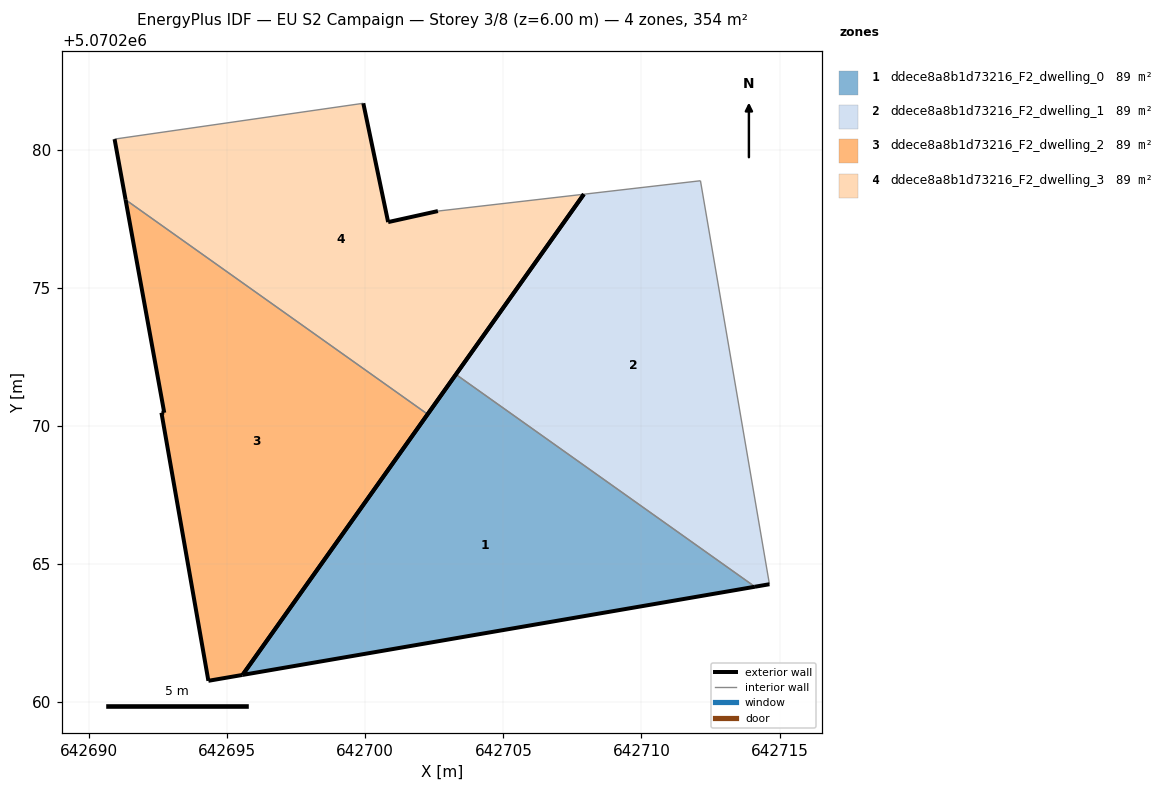
=== STOREY PLAN SPEC (per zone: floor XY polygon, exterior-wall plan segments, windows/doors) ===
zone 1: ddece8a8b1d73216_F2_dwelling_0  (88.6 m²)
  floor: (642714.11, 5070264.18) (642703.28, 5070271.87) (642695.55, 5070260.99)
  exterior wall: (642714.11, 5070264.18) – (642695.56, 5070260.99)  [18.8 m]
  exterior wall: (642695.56, 5070260.99) – (642703.28, 5070271.87)  [13.3 m]
  interior walls: 1
zone 2: ddece8a8b1d73216_F2_dwelling_1  (88.6 m²)
  floor: (642714.63, 5070264.27) (642712.14, 5070278.88) (642707.91, 5070278.39) (642703.28, 5070271.87) (642714.11, 5070264.18)
  exterior wall: (642703.28, 5070271.87) – (642707.91, 5070278.39)  [8.0 m]
  exterior wall: (642714.63, 5070264.27) – (642714.11, 5070264.18)  [0.5 m]
  interior walls: 3
zone 3: ddece8a8b1d73216_F2_dwelling_2  (88.6 m²)
  floor: (642695.55, 5070260.99) (642702.26, 5070270.42) (642691.32, 5070278.19) (642692.72, 5070270.48) (642692.62, 5070270.48) (642694.32, 5070260.77)
  exterior wall: (642692.62, 5070270.48) – (642692.72, 5070270.48)  [0.1 m]
  exterior wall: (642692.72, 5070270.48) – (642691.32, 5070278.19)  [7.8 m]
  exterior wall: (642702.26, 5070270.42) – (642695.56, 5070260.99)  [11.6 m]
  exterior wall: (642695.56, 5070260.99) – (642694.32, 5070260.77)  [1.3 m]
  exterior wall: (642694.32, 5070260.77) – (642692.62, 5070270.48)  [9.9 m]
  interior walls: 1
zone 4: ddece8a8b1d73216_F2_dwelling_3  (88.6 m²)
  floor: (642702.26, 5070270.42) (642707.91, 5070278.39) (642702.63, 5070277.78) (642700.83, 5070277.38) (642699.93, 5070281.68) (642690.92, 5070280.39) (642691.32, 5070278.19)
  exterior wall: (642691.32, 5070278.19) – (642690.92, 5070280.39)  [2.2 m]
  exterior wall: (642699.93, 5070281.68) – (642700.83, 5070277.38)  [4.4 m]
  exterior wall: (642700.83, 5070277.38) – (642702.63, 5070277.78)  [1.8 m]
  exterior wall: (642707.91, 5070278.39) – (642702.26, 5070270.42)  [9.8 m]
  interior walls: 3

=== DERIVED (storey summary) ===
Building: EU S2 Campaign
Storey: 3 of 8  (floor level z = 6.00 m)
Storey gross floor area: 354.4 m²
Zones on this storey: 4
  - ddece8a8b1d73216_F2_dwelling_0: floor 88.6 m²; exterior wall 32.2 m (96.5 m²); WWR 0.0%
  - ddece8a8b1d73216_F2_dwelling_1: floor 88.6 m²; exterior wall 8.5 m (25.6 m²); WWR 0.0%
  - ddece8a8b1d73216_F2_dwelling_2: floor 88.6 m²; exterior wall 30.6 m (91.9 m²); WWR 0.0%
  - ddece8a8b1d73216_F2_dwelling_3: floor 88.6 m²; exterior wall 18.2 m (54.7 m²); WWR 0.0%
Zone adjacency (shared interzone walls):
  - ddece8a8b1d73216_F2_dwelling_0 ↔ ddece8a8b1d73216_F2_dwelling_1
  - ddece8a8b1d73216_F2_dwelling_2 ↔ ddece8a8b1d73216_F2_dwelling_3